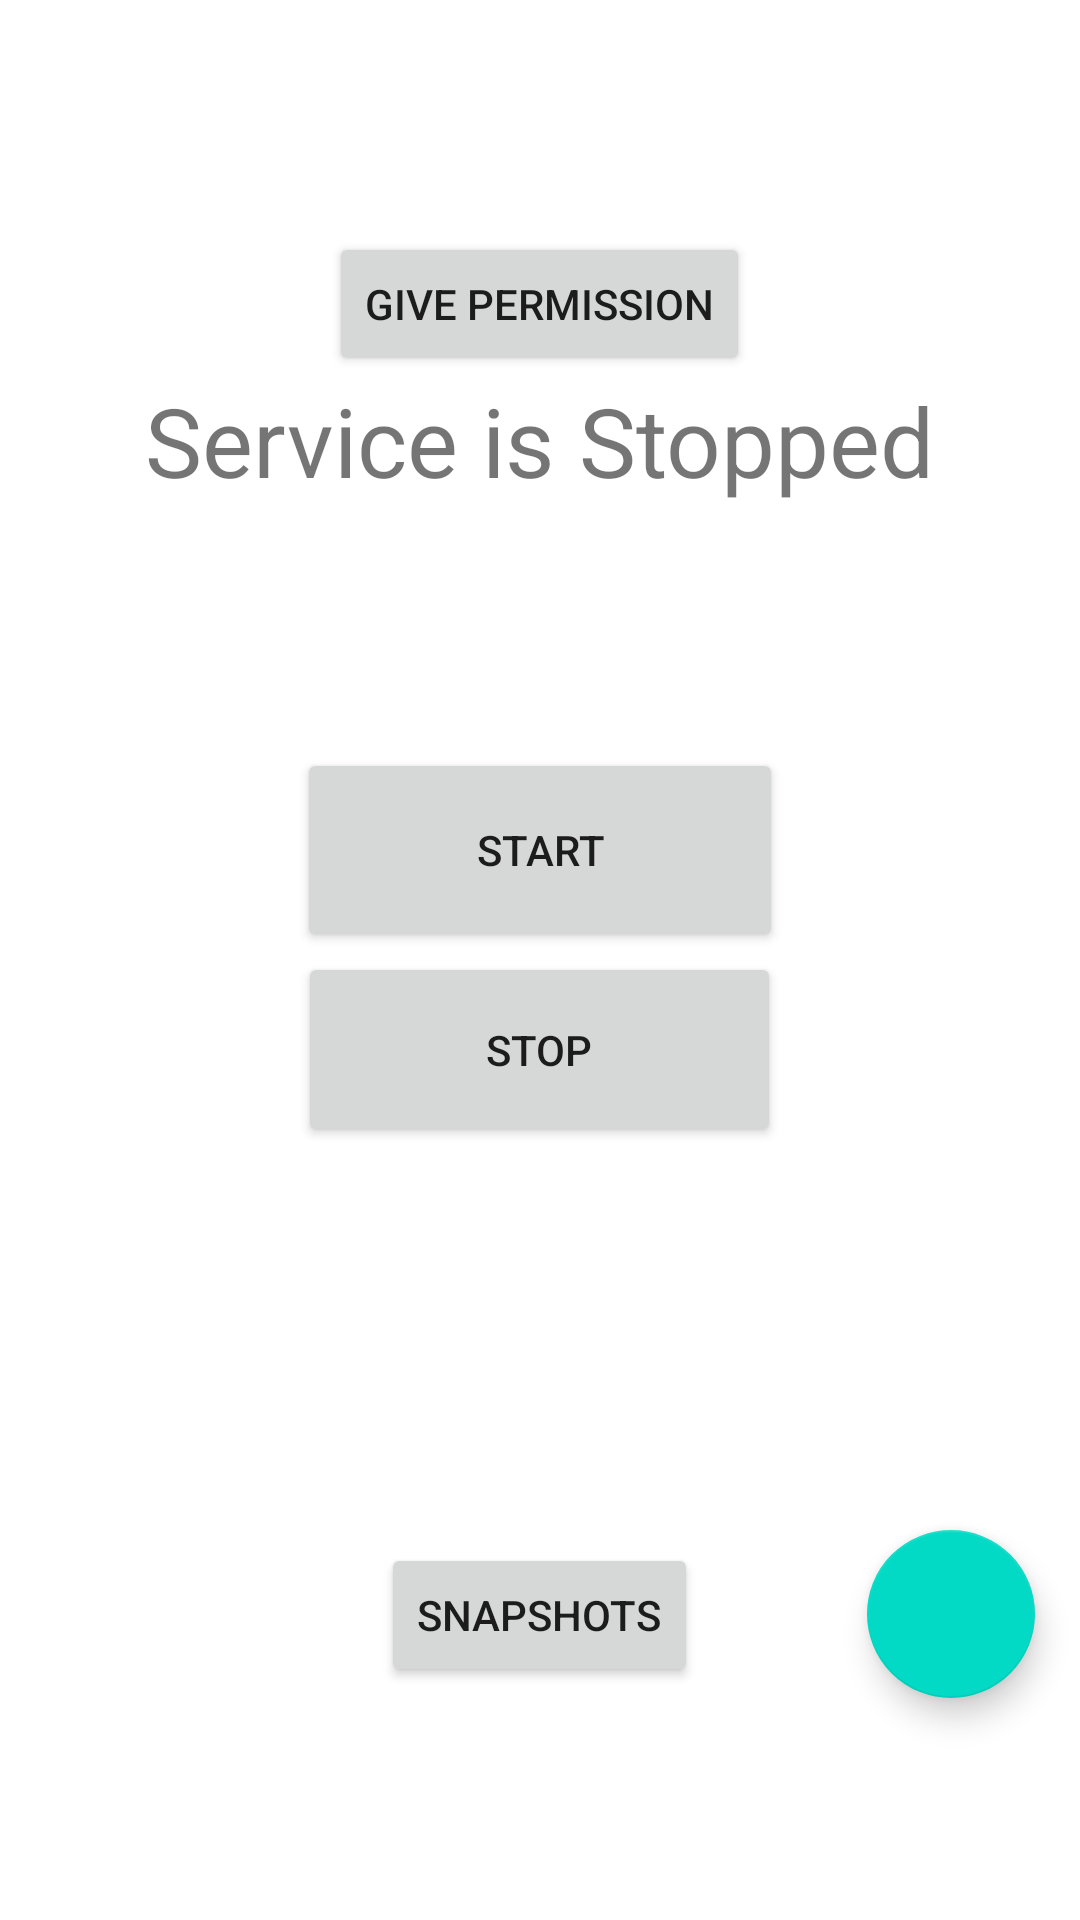

Here is an Android app screen rendered from its layout file. Give the layout XML and the strings, colors and styles it references.
<!-- AndroidManifest.xml: application theme Theme.PrivaSee -->
<!-- res/layout/fragment_control_access_screentimelimit_run.xml -->
<?xml version="1.0" encoding="utf-8"?>
<RelativeLayout xmlns:android="http://schemas.android.com/apk/res/android"
    xmlns:tools="http://schemas.android.com/tools"
    android:layout_width="match_parent"
    android:layout_height="match_parent"
    xmlns:app="http://schemas.android.com/apk/res-auto"
    tools:context=".ui.monitor.MonitorFragment">

    <com.google.android.material.floatingactionbutton.FloatingActionButton
        android:id="@+id/fab_settings"
        android:layout_width="wrap_content"
        android:layout_height="wrap_content"
        android:layout_alignParentEnd="true"
        android:layout_alignParentBottom="true"
        android:layout_marginStart="24dp"
        android:layout_marginTop="24dp"
        android:layout_marginEnd="15dp"
        android:layout_marginBottom="74dp"
        android:contentDescription="Go to settings"
        android:src="@drawable/settings_icon"
        android:tint="@color/white" />

    <LinearLayout
        android:layout_width="match_parent"
        android:layout_height="wrap_content"
        android:layout_centerInParent="true"
        android:gravity="center"
        android:orientation="vertical">

        <Button
            android:id="@+id/givePermission"
            android:layout_width="wrap_content"
            android:layout_height="wrap_content"
            android:text="Give Permission"
            app:layout_constraintStart_toStartOf="parent"
            app:layout_constraintTop_toTopOf="parent" />

        <TextView
            android:id="@+id/viewServiceStatus"
            android:layout_width="wrap_content"
            android:layout_height="wrap_content"
            android:text="Service is Stopped"
            android:textSize="32sp"
            app:layout_constraintBottom_toBottomOf="parent"
            app:layout_constraintEnd_toEndOf="parent"
            app:layout_constraintHorizontal_bias="0.466"
            app:layout_constraintStart_toStartOf="parent"
            app:layout_constraintTop_toTopOf="parent"
            app:layout_constraintVertical_bias="0.19" />

        <TextView
            android:id="@+id/viewTimer"
            android:layout_width="wrap_content"
            android:layout_height="wrap_content"
            android:textSize="20sp"
            app:layout_constraintBottom_toBottomOf="parent"
            app:layout_constraintEnd_toEndOf="parent"
            app:layout_constraintHorizontal_bias="0.498"
            app:layout_constraintStart_toStartOf="parent"
            app:layout_constraintTop_toTopOf="parent"
            app:layout_constraintVertical_bias="0.324" />

        <TextView
            android:id="@+id/seePermission"
            android:layout_width="wrap_content"
            android:layout_height="wrap_content"
            android:textSize="20sp"
            app:layout_constraintBottom_toBottomOf="parent"
            app:layout_constraintEnd_toEndOf="parent"
            app:layout_constraintHorizontal_bias="0.498"
            app:layout_constraintStart_toStartOf="parent"
            app:layout_constraintTop_toTopOf="parent"
            app:layout_constraintVertical_bias="0.324" />

        <TextView
            android:id="@+id/seeResult"
            android:layout_width="wrap_content"
            android:layout_height="wrap_content"
            android:textSize="20sp"
            app:layout_constraintBottom_toBottomOf="parent"
            app:layout_constraintEnd_toEndOf="parent"
            app:layout_constraintHorizontal_bias="0.498"
            app:layout_constraintStart_toStartOf="parent"
            app:layout_constraintTop_toTopOf="parent"
            app:layout_constraintVertical_bias="0.324" />

        <Button
            android:id="@+id/btnStart"
            android:layout_width="162dp"
            android:layout_height="68dp"
            android:text="Start"
            app:layout_constraintBottom_toBottomOf="parent"
            app:layout_constraintEnd_toEndOf="parent"
            app:layout_constraintHorizontal_bias="0.473"
            app:layout_constraintStart_toStartOf="parent"
            app:layout_constraintTop_toTopOf="parent"
            app:layout_constraintVertical_bias="0.654" />

        <Button
            android:id="@+id/btnStop"
            android:layout_width="161dp"
            android:layout_height="65dp"
            android:layout_marginBottom="132dp"
            android:text="Stop"
            app:layout_constraintBottom_toBottomOf="parent"
            app:layout_constraintEnd_toEndOf="parent"
            app:layout_constraintHorizontal_bias="0.476"
            app:layout_constraintStart_toStartOf="parent" />

        <Button
            android:id="@+id/seeSnapshotsButton"
            android:layout_width="wrap_content"
            android:layout_height="wrap_content"
            android:text="Snapshots"
            app:layout_constraintEnd_toEndOf="parent"
            app:layout_constraintTop_toTopOf="parent" />
    </LinearLayout>


</RelativeLayout>
<!-- resources referenced by this layout -->
<resources>
  <color name="white">#FFFFFFFF</color>
  <style name="Theme.PrivaSee" parent="Theme.MaterialComponents.DayNight.NoActionBar">
          
          <item name="colorPrimary">@color/purple_500</item>
          <item name="colorPrimaryVariant">@color/purple_700</item>
          <item name="colorOnPrimary">@color/white</item>
          
          <item name="colorSecondary">@color/teal_200</item>
          <item name="colorSecondaryVariant">@color/teal_700</item>
          <item name="colorOnSecondary">@color/black</item>
          
          <item name="android:statusBarColor">?attr/colorPrimaryVariant</item>
          
      </style>
  <color name="purple_500">#FF6200EE</color>
  <color name="purple_700">#FF3700B3</color>
  <color name="teal_200">#FF03DAC5</color>
  <color name="teal_700">#FF018786</color>
  <color name="black">#FF000000</color>
</resources>
